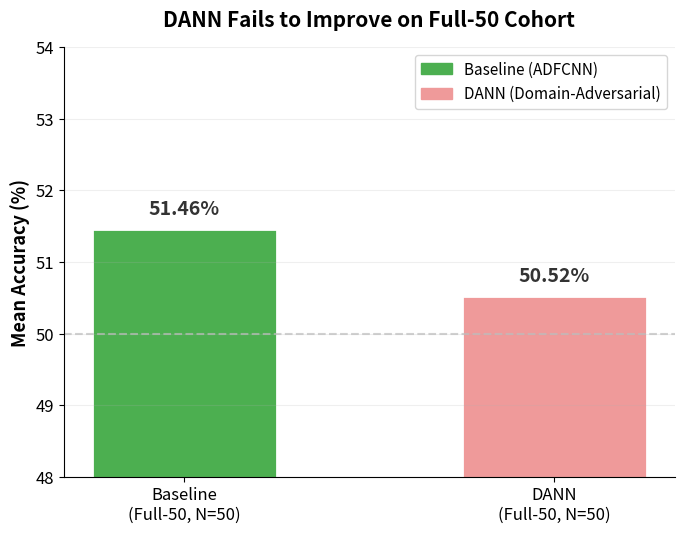

This chart was generated by the following Python code: (Note: this script raises an exception after producing the figure.)
"""
Simple DANN vs Baseline comparison (Full-50, conceptual).
Minimal design, no extra annotations.
"""

import matplotlib.pyplot as plt
import matplotlib.patches as mpatches

plt.rcParams['font.family'] = 'sans-serif'
plt.rcParams['font.size'] = 12
plt.rcParams['figure.dpi'] = 150

OUTPUT_DIR = "docs/figures"


def draw_dann_full50_simple():
    fig, ax = plt.subplots(figsize=(7, 5.5))

    configs = ["Baseline\n(Full-50, N=50)", "DANN\n(Full-50, N=50)"]
    accuracies = [51.46, 50.52]
    colors = ['#4caf50', '#ef9a9a']

    bars = ax.bar(configs, accuracies, color=colors, edgecolor='white',
                  linewidth=2, width=0.5)

    for bar, acc in zip(bars, accuracies):
        ax.annotate(f'{acc:.2f}%',
                    xy=(bar.get_x() + bar.get_width() / 2, bar.get_height()),
                    xytext=(0, 8),
                    textcoords="offset points",
                    ha='center', va='bottom',
                    fontsize=14, fontweight='bold', color='#333333')

    ax.axhline(y=50.0, color='#bdbdbd', linestyle='--', linewidth=1.5, alpha=0.7)

    ax.set_ylabel("Mean Accuracy (%)", fontsize=13, fontweight='bold')
    ax.set_title("DANN Fails to Improve on Full-50 Cohort",
                 fontsize=15, fontweight='bold', pad=15)
    ax.set_ylim(48, 54)

    legend_elements = [
        mpatches.Patch(color='#4caf50', label='Baseline (ADFCNN)'),
        mpatches.Patch(color='#ef9a9a', label='DANN (Domain-Adversarial)'),
    ]
    ax.legend(handles=legend_elements, loc='upper right', fontsize=11)

    ax.spines['top'].set_visible(False)
    ax.spines['right'].set_visible(False)
    ax.grid(True, axis='y', alpha=0.2)

    plt.tight_layout()
    plt.savefig(f"{OUTPUT_DIR}/fig_dann_full50_simple.png", dpi=300, bbox_inches='tight',
                facecolor='white', edgecolor='none')
    plt.close()
    print("Saved: fig_dann_full50_simple.png")


if __name__ == "__main__":
    draw_dann_full50_simple()
    print("Done!")
